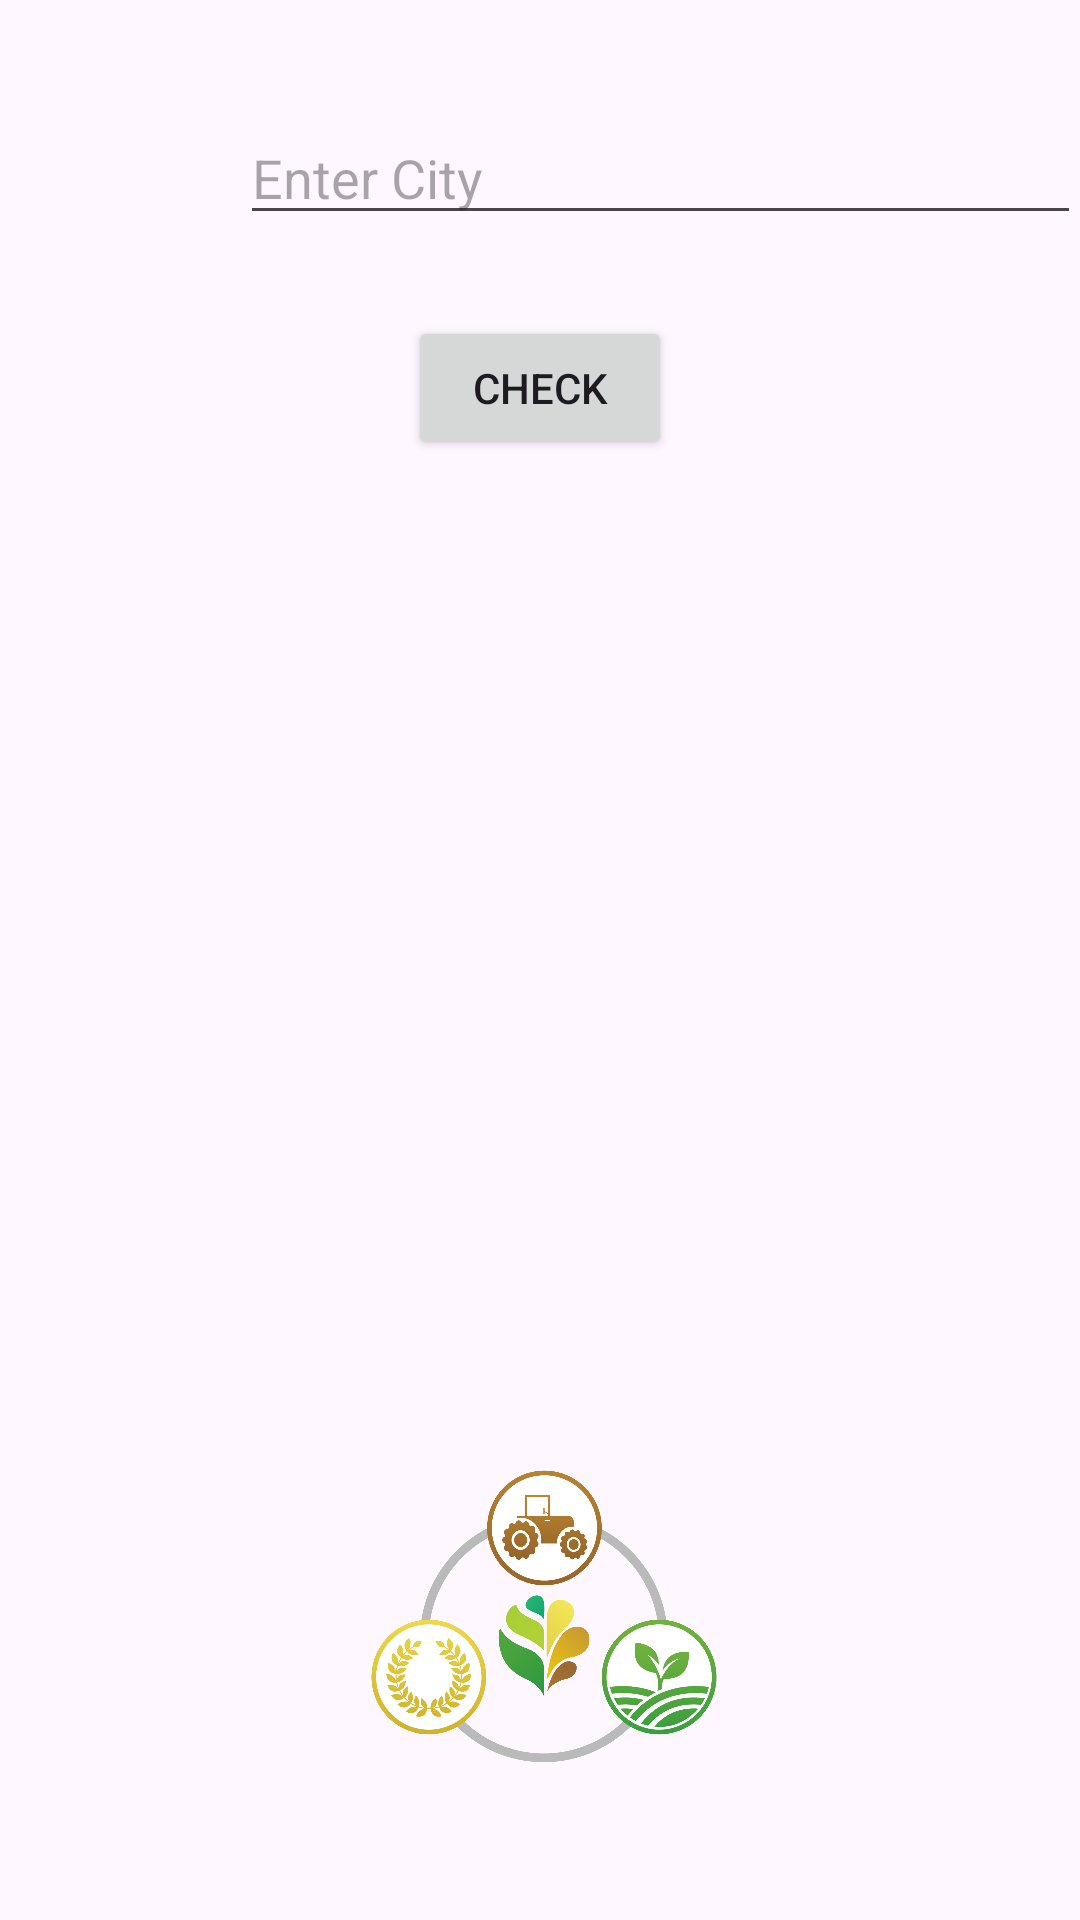

The Android layout XML behind this screen, and the referenced resources:
<!-- AndroidManifest.xml: application theme Theme.AgricultureAIAssistant -->
<!-- res/layout/activity_weather_prediction.xml -->
<?xml version="1.0" encoding="utf-8"?>
<RelativeLayout xmlns:android="http://schemas.android.com/apk/res/android"
    xmlns:app="http://schemas.android.com/apk/res-auto"
    xmlns:tools="http://schemas.android.com/tools"
    android:layout_width="match_parent"
    android:layout_height="match_parent"
    android:paddingBottom="@dimen/activity_vertical_margin"
    android:paddingLeft="@dimen/activity_horizontal_margin"
    android:paddingRight="@dimen/activity_horizontal_margin"
    android:paddingTop="@dimen/activity_vertical_margin"
    tools:context=".WeatherPrediction">

    <ImageView
        android:id="@+id/imgPreview1"
        android:layout_width="200dp"
        android:layout_height="150dp"
        android:layout_alignParentBottom="true"
        android:layout_centerHorizontal="true"
        android:layout_marginBottom="20dp"
        android:src="@drawable/farmer" />

    <EditText
        android:id="@+id/et_place"
        android:layout_width="match_parent"
        android:layout_height="wrap_content"
        android:layout_alignLeft="@+id/imgPreview1"
        android:layout_alignParentTop="true"
        android:layout_marginTop="37dp"
        android:ems="10"
        android:hint="Enter City" />

    <Button
        android:id="@+id/bt_send_data"
        android:layout_width="wrap_content"
        android:layout_height="wrap_content"
        android:layout_below="@+id/et_place"
        android:layout_centerHorizontal="true"
        android:layout_marginTop="27dp"
        android:text="Check" />

    <TextView
        android:id="@+id/tv_show"
        android:layout_width="wrap_content"
        android:layout_height="wrap_content"
        android:layout_alignParentLeft="true"
        android:layout_alignParentRight="true"
        android:layout_below="@+id/bt_send_data"
        android:layout_marginTop="16dp"
        android:text=""
        android:textAppearance="?android:attr/textAppearanceLarge" />


</RelativeLayout>
<!-- resources referenced by this layout -->
<resources>
  <!-- drawable farmer: png bitmap (drawable, 255332 bytes) -->
  <style name="Theme.AgricultureAIAssistant" parent="Base.Theme.AgricultureAIAssistant" />
  <style name="Base.Theme.AgricultureAIAssistant" parent="Theme.Material3.DayNight.NoActionBar">
          
          
      </style>
</resources>
